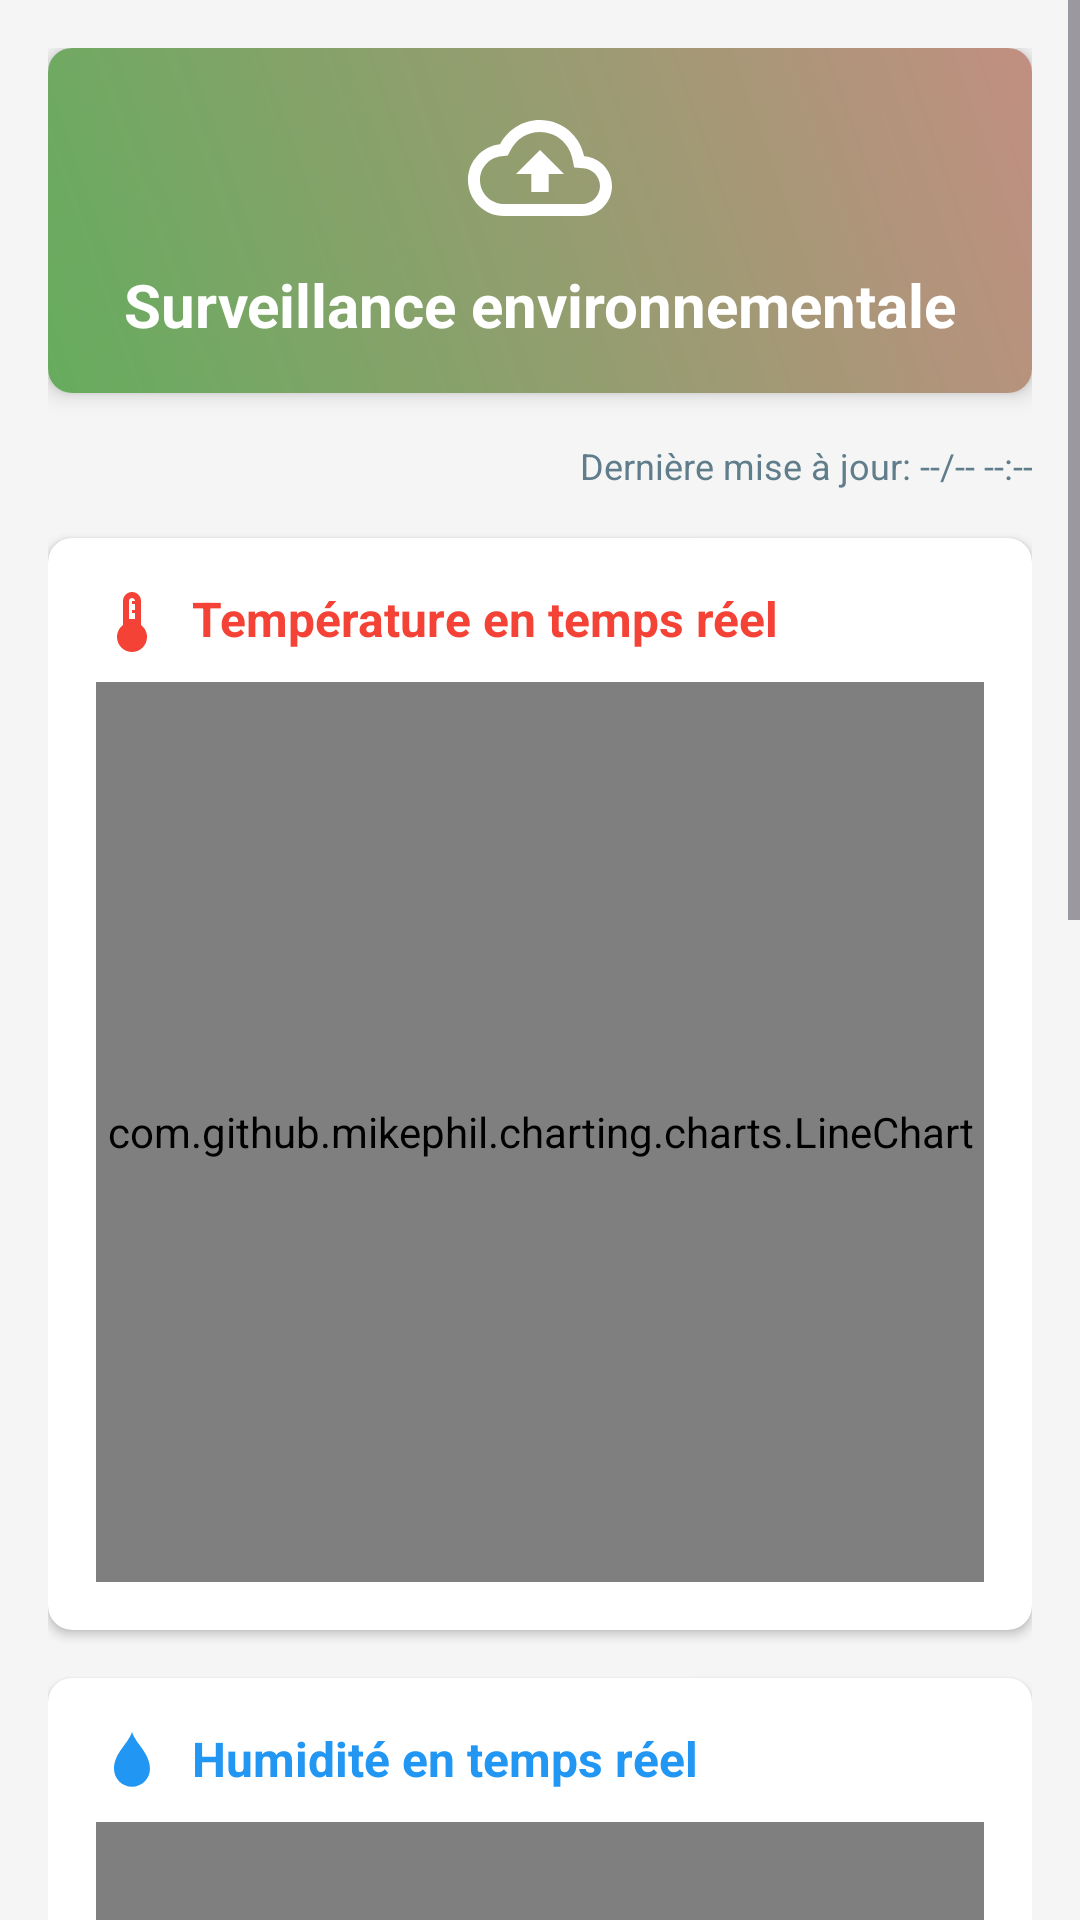

Android layout source for this screen:
<!-- AndroidManifest.xml: application theme Theme.TomatosApp -->
<!-- res/layout/activity_environment.xml -->
<?xml version="1.0" encoding="utf-8"?>
<ScrollView xmlns:android="http://schemas.android.com/apk/res/android"
    xmlns:app="http://schemas.android.com/apk/res-auto"
    xmlns:tools="http://schemas.android.com/tools"
    android:layout_width="match_parent"
    android:layout_height="match_parent"
    android:background="@color/light_gray_background"
    android:fillViewport="true"
    tools:context=".activities.EnvironmentActivity">

    <LinearLayout
        android:layout_width="match_parent"
        android:layout_height="wrap_content"
        android:orientation="vertical"
        android:padding="16dp">

        
        <androidx.cardview.widget.CardView
            android:layout_width="match_parent"
            android:layout_height="wrap_content"
            android:layout_marginBottom="16dp"
            app:cardCornerRadius="8dp"
            app:cardElevation="4dp">

            <LinearLayout
                android:layout_width="match_parent"
                android:layout_height="wrap_content"
                android:background="@drawable/admin_toolbar_gradient"
                android:orientation="vertical"
                android:padding="16dp">

                <ImageView
                    android:layout_width="48dp"
                    android:layout_height="48dp"
                    android:layout_gravity="center"
                    android:src="@drawable/ic_environment"
                    app:tint="@color/white" />

                <TextView
                    android:layout_width="match_parent"
                    android:layout_height="wrap_content"
                    android:layout_marginTop="8dp"
                    android:gravity="center"
                    android:text="Surveillance environnementale"
                    android:textColor="@color/white"
                    android:textSize="20sp"
                    android:textStyle="bold" />
            </LinearLayout>
        </androidx.cardview.widget.CardView>

        
        <TextView
            android:id="@+id/lastUpdateText"
            android:layout_width="match_parent"
            android:layout_height="wrap_content"
            android:layout_marginBottom="16dp"
            android:text="Dernière mise à jour: --/-- --:--"
            android:textColor="@color/gray_text"
            android:textSize="12sp"
            android:gravity="end"
            tools:text="Dernière mise à jour: 12/06 14:30" />

        
        <androidx.cardview.widget.CardView
            android:layout_width="match_parent"
            android:layout_height="wrap_content"
            android:layout_marginBottom="16dp"
            app:cardCornerRadius="8dp"
            app:cardElevation="2dp">

            <LinearLayout
                android:layout_width="match_parent"
                android:layout_height="wrap_content"
                android:orientation="vertical"
                android:padding="16dp">

                <LinearLayout
                    android:layout_width="match_parent"
                    android:layout_height="wrap_content"
                    android:layout_marginBottom="8dp"
                    android:orientation="horizontal">

                    <ImageView
                        android:layout_width="24dp"
                        android:layout_height="24dp"
                        android:src="@drawable/ic_thermometer"
                        app:tint="@color/error_red" />

                    <TextView
                        android:layout_width="match_parent"
                        android:layout_height="wrap_content"
                        android:layout_marginStart="8dp"
                        android:text="Température en temps réel"
                        android:textColor="@color/error_red"
                        android:textSize="16sp"
                        android:textStyle="bold" />
                </LinearLayout>

                <com.github.mikephil.charting.charts.LineChart
                    android:id="@+id/temperatureChart"
                    android:layout_width="match_parent"
                    android:layout_height="300dp" />
            </LinearLayout>
        </androidx.cardview.widget.CardView>

        
        <androidx.cardview.widget.CardView
            android:layout_width="match_parent"
            android:layout_height="wrap_content"
            app:cardCornerRadius="8dp"
            app:cardElevation="2dp">

            <LinearLayout
                android:layout_width="match_parent"
                android:layout_height="wrap_content"
                android:orientation="vertical"
                android:padding="16dp">

                <LinearLayout
                    android:layout_width="match_parent"
                    android:layout_height="wrap_content"
                    android:layout_marginBottom="8dp"
                    android:orientation="horizontal">

                    <ImageView
                        android:layout_width="24dp"
                        android:layout_height="24dp"
                        android:src="@drawable/ic_water_drop"
                        app:tint="@color/accent_blue" />

                    <TextView
                        android:layout_width="match_parent"
                        android:layout_height="wrap_content"
                        android:layout_marginStart="8dp"
                        android:text="Humidité en temps réel"
                        android:textColor="@color/accent_blue"
                        android:textSize="16sp"
                        android:textStyle="bold" />
                </LinearLayout>

                <com.github.mikephil.charting.charts.LineChart
                    android:id="@+id/humidityChart"
                    android:layout_width="match_parent"
                    android:layout_height="300dp" />
            </LinearLayout>
        </androidx.cardview.widget.CardView>

        
        <androidx.cardview.widget.CardView
            android:layout_width="match_parent"
            android:layout_height="wrap_content"
            android:layout_marginTop="16dp"
            android:layout_marginBottom="16dp"
            app:cardCornerRadius="8dp"
            app:cardElevation="2dp">

            <LinearLayout
                android:layout_width="match_parent"
                android:layout_height="wrap_content"
                android:orientation="vertical"
                android:padding="16dp">

                <LinearLayout
                    android:layout_width="match_parent"
                    android:layout_height="wrap_content"
                    android:layout_marginBottom="8dp"
                    android:orientation="horizontal">

                    <ImageView
                        android:layout_width="24dp"
                        android:layout_height="24dp"
                        android:src="@drawable/ic_light"
                        app:tint="@color/rating_gold" />

                    <TextView
                        android:layout_width="match_parent"
                        android:layout_height="wrap_content"
                        android:layout_marginStart="8dp"
                        android:text="Luminosité  en temps réel"
                        android:textColor="@color/rating_gold"
                        android:textSize="16sp"
                        android:textStyle="bold" />
                </LinearLayout>

                <com.github.mikephil.charting.charts.LineChart
                    android:id="@+id/lightingChart"
                    android:layout_width="match_parent"
                    android:layout_height="300dp" />
            </LinearLayout>
        </androidx.cardview.widget.CardView>

    </LinearLayout>
</ScrollView>
<!-- resources referenced by this layout -->
<resources>
  <color name="accent_blue">#2196F3</color>
  <color name="error_red">#F44336</color>
  <color name="gray_text">#607D8B</color>
  <color name="light_gray_background">#F5F5F5</color>
  <color name="rating_gold">#FFD700</color>
  <color name="white">#FFFFFF</color>
  <!-- drawable admin_toolbar_gradient (drawable) -->
  <shape xmlns:android="http://schemas.android.com/apk/res/android">
      <gradient
          android:startColor="#66AC5E"
          android:endColor="#C18F81"
          android:angle="45" />
  </shape>
  <!-- drawable ic_environment (drawable) -->
  <vector xmlns:android="http://schemas.android.com/apk/res/android"
      android:width="24dp"
      android:height="24dp"
      android:viewportWidth="24"
      android:viewportHeight="24"
      android:tint="?attr/colorControlNormal">
  
      <path
          android:fillColor="@android:color/white"
          android:pathData="M19.35,10.04C18.67,6.59 15.64,4 12,4 9.11,4 6.6,5.64 5.35,8.04 2.34,8.36 0,10.91 0,14c0,3.31 2.69,6 6,6h13c2.76,0 5,-2.24 5,-5 0,-2.64 -2.05,-4.78 -4.65,-4.96zM19,18H6c-2.21,0 -4,-1.79 -4,-4 0,-2.05 1.53,-3.76 3.56,-3.97l1.07,-0.11 0.5,-0.95C8.08,7.14 9.94,6 12,6c2.62,0 4.88,1.86 5.39,4.43l0.3,1.5 1.53,0.11c1.56,0.1 2.78,1.41 2.78,2.96 0,1.65 -1.35,3 -3,3zM8,13h2.55v3h2.9v-3H16l-4,-4 -4,4z"/>
  </vector>
  <!-- drawable ic_light (drawable) -->
  <vector xmlns:android="http://schemas.android.com/apk/res/android"
      android:width="24dp"
      android:height="24dp"
      android:viewportWidth="24"
      android:viewportHeight="24"
      android:tint="?attr/colorControlNormal">
      <path
          android:fillColor="@color/white"
          android:pathData="M9,21c0,0.55 0.45,1 1,1h4c0.55,0 1,-0.45 1,-1v-1H9v1zM12,2C8.14,2 5,5.14 5,9c0,2.38 1.19,4.47 3,5.74V17c0,0.55 0.45,1 1,1h6c0.55,0 1,-0.45 1,-1v-2.26c1.81,-1.27 3,-3.36 3,-5.74 0,-3.86 -3.14,-7 -7,-7z"/>
  </vector>
  <!-- drawable ic_thermometer (drawable) -->
  <vector xmlns:android="http://schemas.android.com/apk/res/android" android:width="24dp" android:height="24dp" android:viewportWidth="24" android:viewportHeight="24">
      <path android:fillColor="#FF000000" android:pathData="M15,13V5c0,-1.66 -1.34,-3 -3,-3S9,3.34 9,5v8c-1.21,0.91 -2,2.37 -2,4 0,2.76 2.24,5 5,5s5,-2.24 5,-5c0,-1.63 -0.79,-3.09 -2,-4zm-4,-8c0,-0.55 0.45,-1 1,-1s1,0.45 1,1h-1v1h1v2h-1v1h1v2h-2V5z"/>
  </vector>
  <!-- drawable ic_water_drop (drawable) -->
  <vector xmlns:android="http://schemas.android.com/apk/res/android" android:width="24dp" android:height="24dp" android:viewportWidth="24" android:viewportHeight="24">
      <path android:fillColor="#FF000000" android:pathData="M12,2c-1.33,4 -6,7.13 -6,12.25 0,3.31 2.69,6 6,6s6,-2.69 6,-6C18,9.13 13.33,6 12,2z"/>
  </vector>
  <style name="Theme.TomatosApp" parent="Theme.Material3.DayNight.NoActionBar">
          
          <item name="colorPrimary">@color/green_primary</item>
  
          
          <item name="colorSecondary">@color/red_primary</item>
  
          
          <item name="colorSurface">@color/white</item>
  
          
          <item name="colorAccent">@color/red_primary</item>
  
          
          <item name="android:statusBarColor">?attr/colorPrimaryVariant</item>
          <item name="android:navigationBarColor">@color/green_dark</item>
      </style>
  <color name="green_primary">#4CAF50</color>
  <color name="red_primary">#F44336</color>
  <color name="green_dark">#388E3C</color>
</resources>
